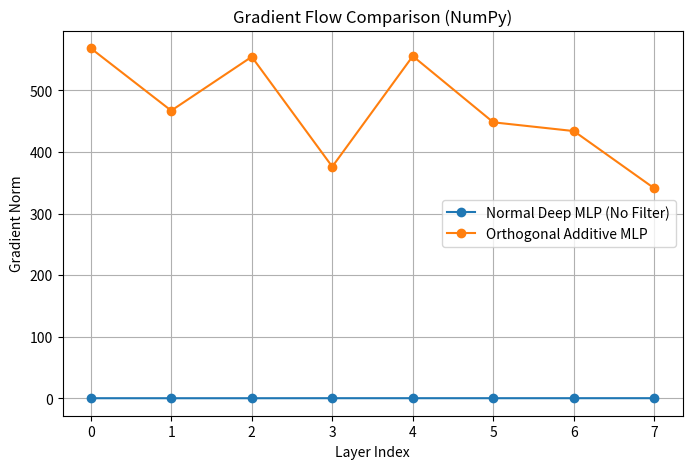

Here is the Python script that generated this plot:
import numpy as np
import matplotlib.pyplot as plt
import os
import csv

# -------------------------
# Create Result Folder
# -------------------------
save_dir = "Results/Numpy_No_filter"
os.makedirs(save_dir, exist_ok=True)

# -------------------------
# Setup
# -------------------------
np.random.seed(42)

layers = 8
dim = 50

# -------------------------
# Functions
# -------------------------

def relu(x):
    return np.maximum(0, x)

def relu_deriv(x):
    return (x > 0).astype(float)

def orthogonal_matrix(dim):
    A = np.random.randn(dim, dim)
    Q, _ = np.linalg.qr(A)
    return Q

# -------------------------
# Initialize Parameters
# -------------------------

W = []
b = []
Q = []

for _ in range(layers):
    W.append(np.random.randn(dim, dim) * 0.1)
    b.append(np.zeros((dim, 1)))
    Q.append(orthogonal_matrix(dim))

# -------------------------
# Dummy Data
# -------------------------

x = np.random.randn(dim, 1)
y = np.random.randn(dim, 1)

# -------------------------
# Forward Passes
# -------------------------

def forward_normal(x, W, b):
    h = [x]
    z = []
    for i in range(len(W)):
        zi = W[i] @ h[-1] + b[i]
        hi = relu(zi)
        z.append(zi)
        h.append(hi)
    return h, z

def forward_ortho(x, W, b, Q):
    h = [x]
    z = []
    for i in range(len(W)):
        zi = W[i] @ h[-1] + b[i]
        hi = relu(zi) + Q[i] @ h[-1]
        z.append(zi)
        h.append(hi)
    return h, z

# -------------------------
# Backward Passes
# -------------------------

def backward_normal(h, z, W, y):
    grads = []
    delta = (h[-1] - y)
    for i in reversed(range(len(W))):
        dz = delta * relu_deriv(z[i])
        dW = dz @ h[i].T
        grads.append(np.linalg.norm(dW))
        delta = W[i].T @ dz
    return grads[::-1]

def backward_ortho(h, z, W, Q, y):
    grads = []
    delta = (h[-1] - y)
    for i in reversed(range(len(W))):
        dz = delta * relu_deriv(z[i])
        dW = dz @ h[i].T
        grads.append(np.linalg.norm(dW))
        delta = W[i].T @ dz + Q[i].T @ delta
    return grads[::-1]

# -------------------------
# Run Experiment
# -------------------------

h_n, z_n = forward_normal(x, W, b)
grads_n = backward_normal(h_n, z_n, W, y)

h_o, z_o = forward_ortho(x, W, b, Q)
grads_o = backward_ortho(h_o, z_o, W, Q, y)

# -------------------------
# Plot & Save Results
# -------------------------

plt.figure(figsize=(8,5))
plt.plot(grads_n, marker='o', label="Normal Deep MLP (No Filter)")
plt.plot(grads_o, marker='o', label="Orthogonal Additive MLP")
plt.xlabel("Layer Index")
plt.ylabel("Gradient Norm")
plt.title("Gradient Flow Comparison (NumPy)")
plt.legend()
plt.grid(True)

save_path = os.path.join(save_dir, "gradient_comparison.png")
plt.savefig(save_path, dpi=300, bbox_inches="tight")
plt.show()

# -------------------------
# Save CSV Results
# -------------------------

csv_path_normal = os.path.join(save_dir, "gradients_normal.csv")
csv_path_ortho = os.path.join(save_dir, "gradients_orthogonal.csv")

with open(csv_path_normal, "w", newline="") as f:
    writer = csv.writer(f)
    writer.writerow(["Layer", "Gradient_Norm"])
    for i, g in enumerate(grads_n):
        writer.writerow([i, g])

with open(csv_path_ortho, "w", newline="") as f:
    writer = csv.writer(f)
    writer.writerow(["Layer", "Gradient_Norm"])
    for i, g in enumerate(grads_o):
        writer.writerow([i, g])

print(f"Plot saved at: {save_path}")
print("CSV files saved at:")
print(csv_path_normal)
print(csv_path_ortho)
